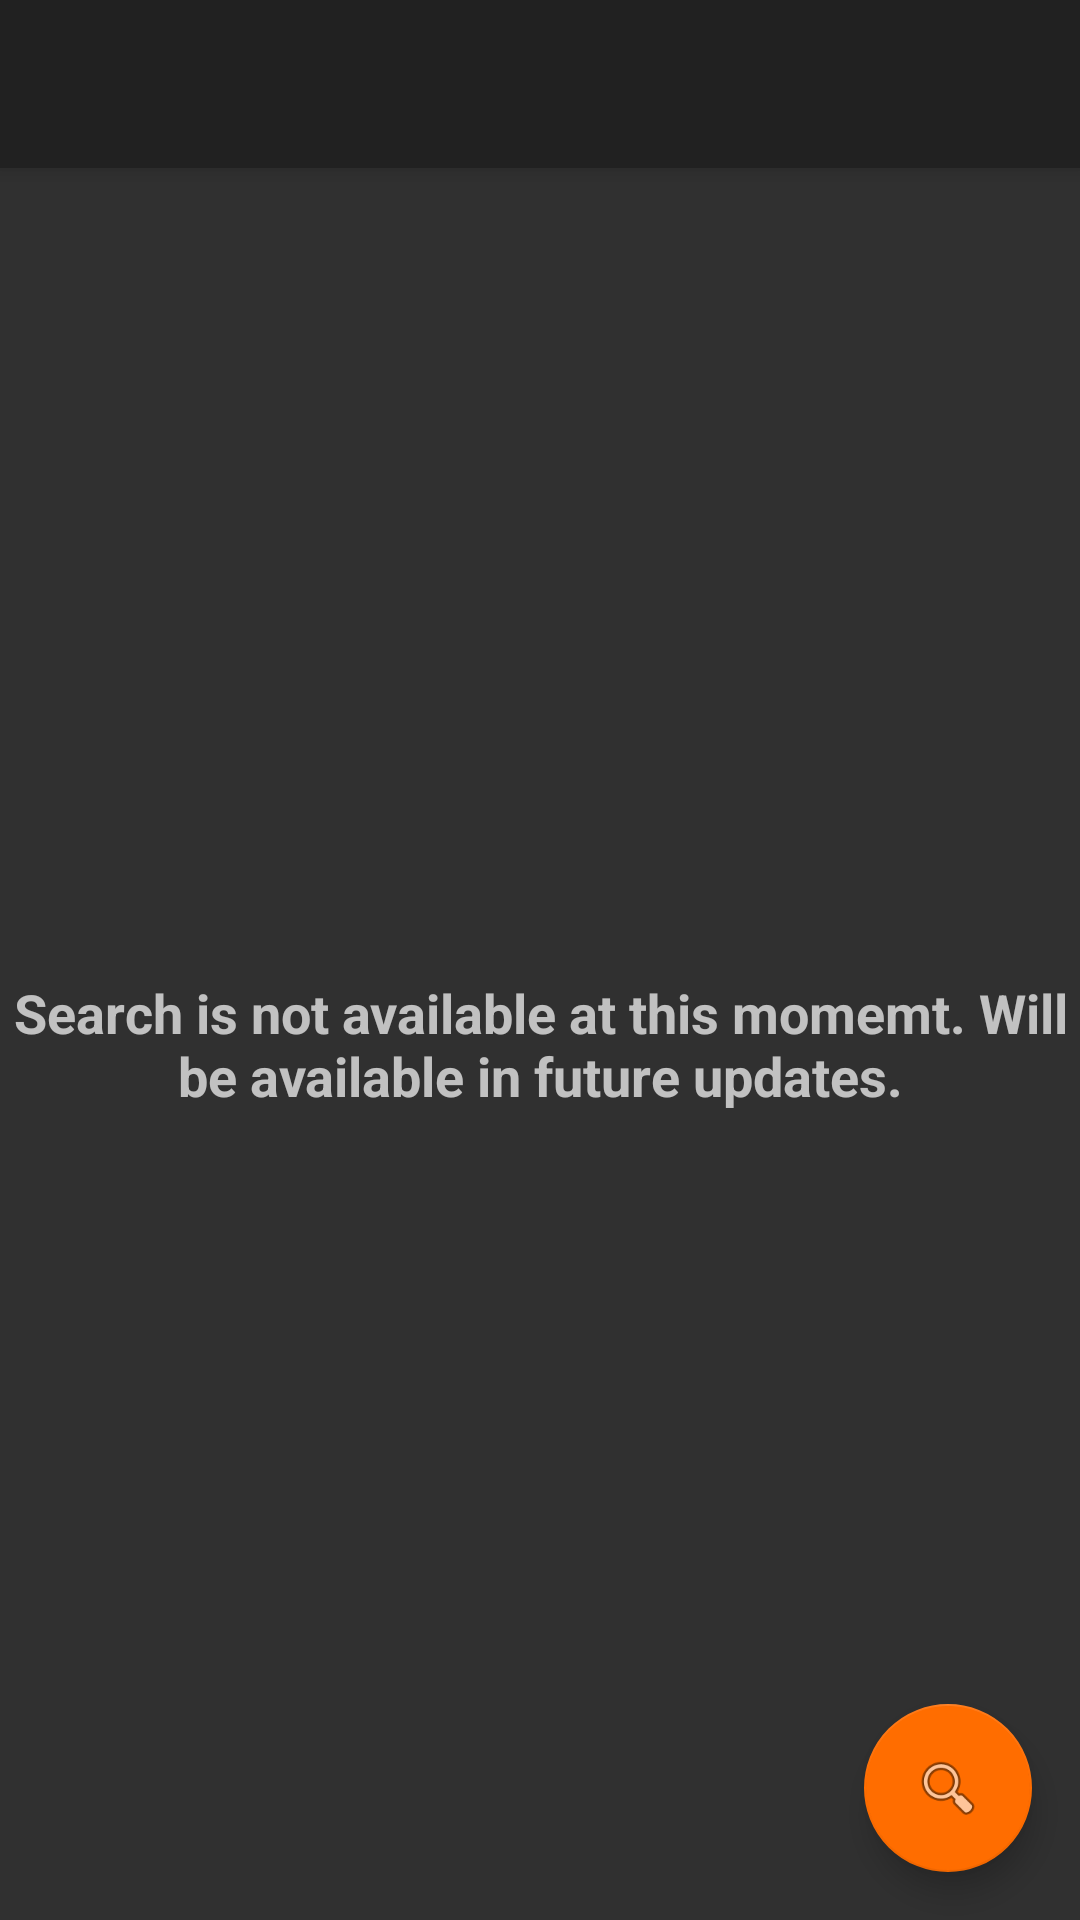

Layout XML and referenced resources for this Android screen:
<!-- AndroidManifest.xml: application theme Theme.AppCompat -->
<!-- res/layout/app_bar_search.xml -->
<?xml version="1.0" encoding="utf-8"?>
<android.support.design.widget.CoordinatorLayout xmlns:android="http://schemas.android.com/apk/res/android"
    xmlns:app="http://schemas.android.com/apk/res-auto"
    xmlns:tools="http://schemas.android.com/tools"
    android:layout_width="match_parent"
    android:layout_height="match_parent"
    tools:context="me.pushkaranand.simplebudget.SearchActivity">

    <android.support.design.widget.AppBarLayout
        android:layout_width="match_parent"
        android:layout_height="wrap_content"
        android:theme="@style/AppTheme.AppBarOverlay">

        <android.support.v7.widget.Toolbar
            android:id="@+id/toolbar"
            android:layout_width="match_parent"
            android:layout_height="?attr/actionBarSize"
            android:background="?attr/colorPrimary"
            app:popupTheme="@style/AppTheme.PopupOverlay" />

    </android.support.design.widget.AppBarLayout>

    <include layout="@layout/content_search" />

    <android.support.design.widget.FloatingActionButton
        android:id="@+id/fab"
        android:layout_width="wrap_content"
        android:layout_height="wrap_content"
        android:layout_gravity="bottom|end"
        android:layout_margin="@dimen/fab_margin"
        app:backgroundTint="#ff6d00"
        app:srcCompat="@android:drawable/ic_menu_search" />

</android.support.design.widget.CoordinatorLayout>
<!-- res/layout/content_search.xml (included above) -->
<?xml version="1.0" encoding="utf-8"?>
<android.support.constraint.ConstraintLayout xmlns:android="http://schemas.android.com/apk/res/android"
    xmlns:app="http://schemas.android.com/apk/res-auto"
    xmlns:tools="http://schemas.android.com/tools"
    android:layout_width="match_parent"
    android:layout_height="match_parent"
    app:layout_behavior="@string/appbar_scrolling_view_behavior"
    tools:context="me.pushkaranand.simplebudget.SearchActivity"
    tools:showIn="@layout/app_bar_search">

    <TextView
        android:layout_width="wrap_content"
        android:layout_height="wrap_content"
        android:text="Search is not available at this momemt. Will be available in future updates."
        android:textAlignment="center"
        android:textSize="18sp"
        android:textStyle="normal|bold"
        app:layout_constraintBottom_toBottomOf="parent"
        app:layout_constraintEnd_toEndOf="parent"
        app:layout_constraintHorizontal_bias="0.5"
        app:layout_constraintStart_toStartOf="parent"
        app:layout_constraintTop_toTopOf="parent" />
</android.support.constraint.ConstraintLayout>
<!-- resources referenced by this layout -->
<resources>
  <dimen name="fab_margin">16dp</dimen>
  <style name="AppTheme.AppBarOverlay" parent="ThemeOverlay.AppCompat.Dark.ActionBar" />
  <style name="AppTheme.PopupOverlay" parent="ThemeOverlay.AppCompat.Light" />
</resources>
